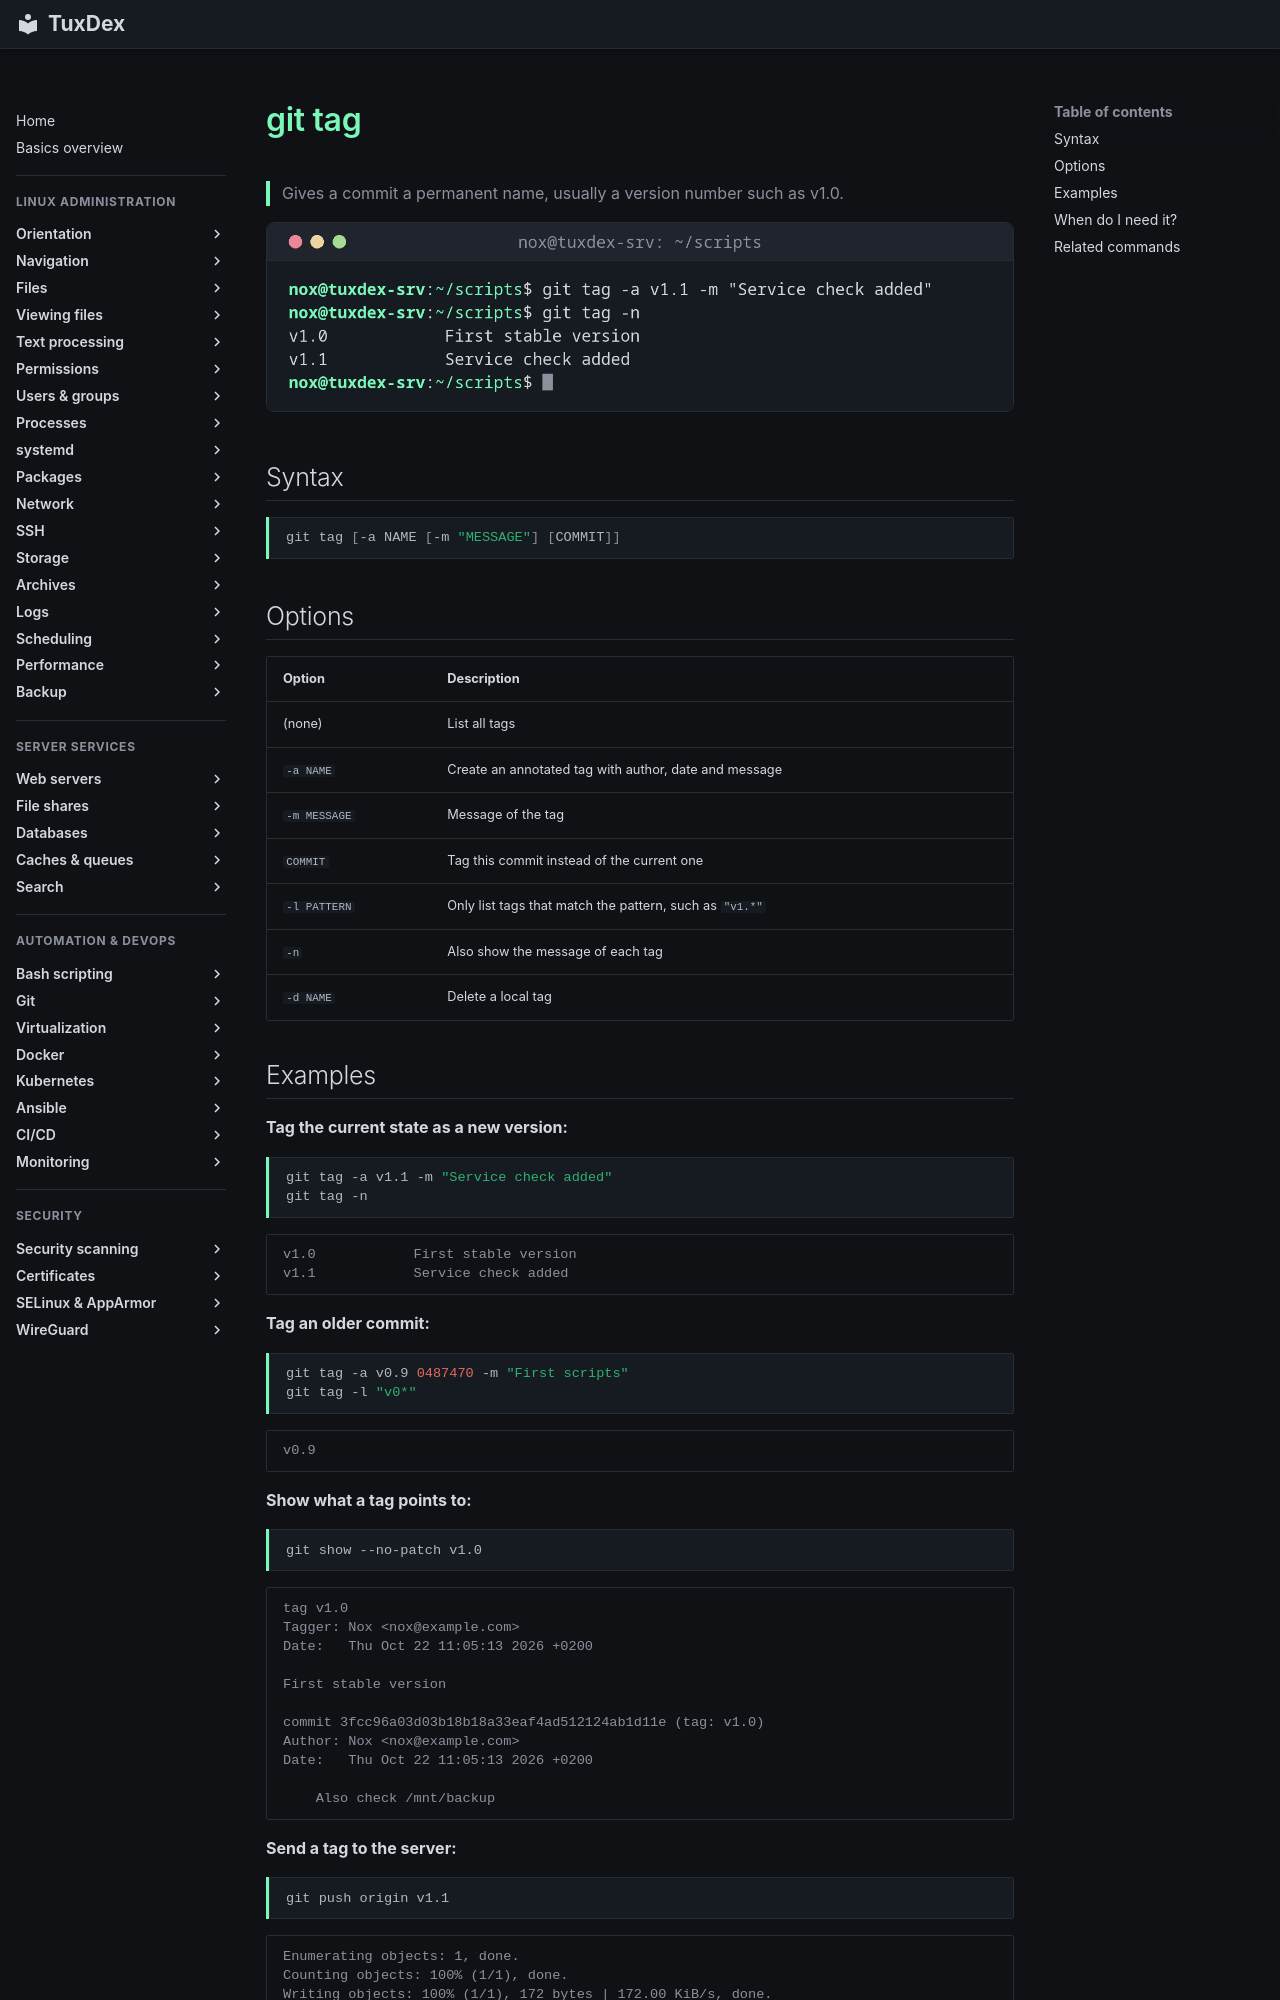

repository: Noxisan/tuxcodex · page: 18-git/git-tag.en/index.html · generator: mkdocs

# git tag

> Gives a commit a permanent name, usually a version number such as v1.0.

![git-tag output](../assets/screenshots/18-git/git-tag.png)

## Syntax

```bash
git tag [-a NAME [-m "MESSAGE"] [COMMIT]]
```

## Options

| Option | Description |
|--------|-------------|
| (none) | List all tags |
| `-a NAME` | Create an annotated tag with author, date and message |
| `-m MESSAGE` | Message of the tag |
| `COMMIT` | Tag this commit instead of the current one |
| `-l PATTERN` | Only list tags that match the pattern, such as `"v1.*"` |
| `-n` | Also show the message of each tag |
| `-d NAME` | Delete a local tag |

## Examples

**Tag the current state as a new version:**

```bash
git tag -a v1.1 -m "Service check added"
git tag -n
```

```text
v1.0            First stable version
v1.1            Service check added
```

**Tag an older commit:**

```bash
git tag -a v0.9 0487470 -m "First scripts"
git tag -l "v0*"
```

```text
v0.9
```

**Show what a tag points to:**

```bash
git show --no-patch v1.0
```

```text
tag v1.0
Tagger: Nox <nox@example.com>
Date:   Thu Oct 22 11:05:13 2026 +0200

First stable version

commit 3fcc96a03d03b18b18a33eaf4ad512124ab1d11e (tag: v1.0)
Author: Nox <nox@example.com>
Date:   Thu Oct 22 11:05:13 2026 +0200

    Also check /mnt/backup
```

**Send a tag to the server:**

```bash
git push origin v1.1
```

```text
Enumerating objects: 1, done.
Counting objects: 100% (1/1), done.
Writing objects: 100% (1/1), 172 bytes | 172.00 KiB/s, done.
Total 1 (delta 0), reused 0 (delta 0), pack-reused 0 (from 0)
To git.example.com:nox/scripts.git
 * [new tag]         v1.1 -> v1.1
```
